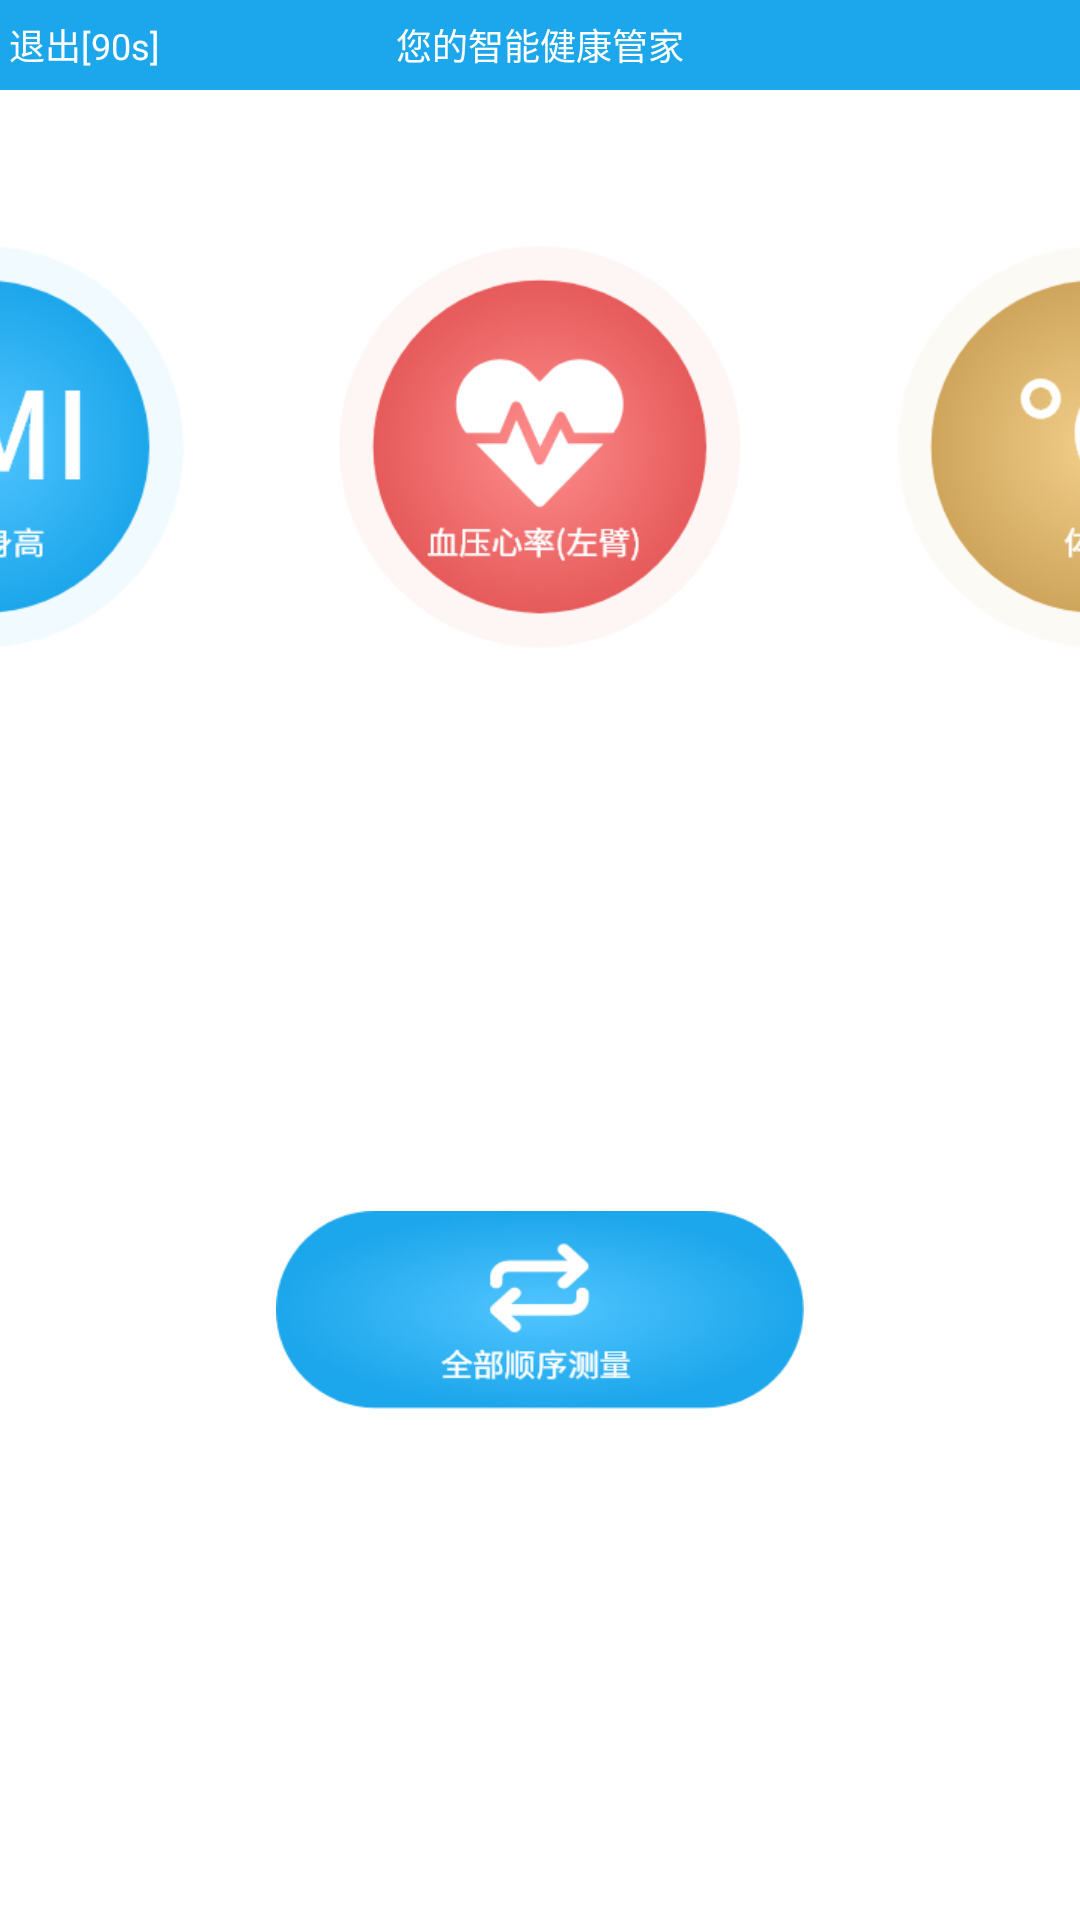

Write the Android layout XML for this screen, with the resource values it uses.
<!-- AndroidManifest.xml: activity theme android:Theme.NoTitleBar.Fullscreen -->
<!-- res/layout/activity_main.xml -->
<?xml version="1.0" encoding="utf-8"?>
<RelativeLayout xmlns:android="http://schemas.android.com/apk/res/android"
    xmlns:app="http://schemas.android.com/apk/res-auto"
    android:layout_width="fill_parent"
    android:layout_height="fill_parent"
    android:background="@color/white"
    android:orientation="vertical">

    <RelativeLayout
        android:id="@+id/title_top_v"
        android:layout_width="fill_parent"
        android:layout_height="@dimen/dp_30"
        android:layout_alignParentTop="true"
        android:background="@color/title_bg">

        <TextView
            android:id="@+id/exit_tstv"
            android:layout_width="wrap_content"
            android:layout_height="fill_parent"
            android:layout_alignParentLeft="true"
            android:background="@drawable/btn_selector_transparent_to_orange"
            android:clickable="true"
            android:gravity="center"
            android:padding="@dimen/dp_3"
            android:text="@string/exit"
            android:textColor="@color/white"
            android:textSize="@dimen/sp_12" />

        <TextView
            android:id="@+id/start_tstv"
            android:layout_width="wrap_content"
            android:layout_height="wrap_content"
            android:layout_centerInParent="true"
            android:text="@string/start_txt"
            android:textColor="@color/white"
            android:textSize="@dimen/sp_12" />

    </RelativeLayout>

    <LinearLayout
        android:id="@+id/main_c_v"
        android:layout_width="fill_parent"
        android:layout_height="fill_parent"
        android:layout_below="@+id/title_top_v"
        android:layout_centerInParent="true"
        android:gravity="center"
        android:orientation="vertical">

        <android.support.constraint.ConstraintLayout
            android:layout_width="match_parent"
            android:layout_height="match_parent">

            <LinearLayout
                android:id="@+id/ll_blood_pressure"
                android:layout_width="@dimen/dp_134"
                android:layout_height="@dimen/dp_134"
                android:layout_marginTop="@dimen/dp_52"
                android:background="@drawable/bg_blood_pressure"
                android:orientation="horizontal"
                app:layout_constraintEnd_toEndOf="parent"
                app:layout_constraintStart_toStartOf="parent"
                app:layout_constraintTop_toTopOf="parent" />

            <LinearLayout
                android:id="@+id/ll_stature"
                android:layout_width="@dimen/dp_134"
                android:layout_height="@dimen/dp_134"
                android:layout_marginTop="@dimen/dp_52"
                android:layout_marginRight="@dimen/dp_52"
                android:background="@drawable/bg_stature"
                android:orientation="horizontal"
                app:layout_constraintEnd_toStartOf="@+id/ll_blood_pressure"
                app:layout_constraintTop_toTopOf="parent" />

            <LinearLayout
                android:id="@+id/ll_temperature"
                android:layout_width="@dimen/dp_134"
                android:layout_height="@dimen/dp_134"
                android:layout_marginLeft="@dimen/dp_52"
                android:layout_marginTop="@dimen/dp_52"
                android:background="@drawable/bg_temperature"
                android:orientation="horizontal"
                app:layout_constraintStart_toEndOf="@+id/ll_blood_pressure"
                app:layout_constraintTop_toTopOf="parent" />

            <LinearLayout
                android:id="@+id/ll_all"
                android:layout_width="@dimen/dp_176"
                android:layout_height="@dimen/dp_66"
                android:layout_marginTop="17dp"
                android:orientation="horizontal"
                android:background="@drawable/bg_all"
                app:layout_constraintBottom_toBottomOf="parent"
                app:layout_constraintEnd_toEndOf="parent"
                app:layout_constraintStart_toStartOf="parent"
                app:layout_constraintTop_toBottomOf="@+id/ll_blood_pressure" />

        </android.support.constraint.ConstraintLayout>

    </LinearLayout>

</RelativeLayout>
<!-- resources referenced by this layout -->
<resources>
  <color name="title_bg">#1CA6EB</color>
  <color name="white">#ffffffff</color>
  <dimen name="dp_134">134dp</dimen>
  <dimen name="dp_176">176dp</dimen>
  <dimen name="dp_3">3dp</dimen>
  <dimen name="dp_30">30dp</dimen>
  <dimen name="dp_52">52dp</dimen>
  <dimen name="dp_66">66dp</dimen>
  <dimen name="sp_12">12sp</dimen>
  <!-- drawable bg_all: png bitmap (drawable-mdpi, 20594 bytes) -->
  <!-- drawable bg_blood_pressure: png bitmap (drawable-mdpi, 23757 bytes) -->
  <!-- drawable bg_stature: png bitmap (drawable-mdpi, 26662 bytes) -->
  <!-- drawable bg_temperature: png bitmap (drawable-mdpi, 27593 bytes) -->
  <!-- drawable btn_selector_transparent_to_orange (drawable) -->
  <?xml version="1.0" encoding="utf-8"?>
  <selector
      xmlns:android="http://schemas.android.com/apk/res/android">
      <item android:state_pressed="false" android:drawable="@android:color/transparent" />
      <item android:state_pressed="true" android:drawable="@drawable/bg_orange" />
  </selector>
  <string name="exit" translatable="false"> 退出[90s] </string>
  <string name="start_txt" translatable="false">您的智能健康管家</string>
  <!-- drawable bg_orange (drawable) -->
  <?xml version="1.0" encoding="utf-8"?>
  <shape android:dither="true" android:shape="rectangle"
      xmlns:android="http://schemas.android.com/apk/res/android">
      <solid android:color="@color/orange" />
  </shape>
  <color name="orange">#ffffa500</color>
</resources>
